Dataset: DATA (GitHub, Indusfusion/ResNet). Classes: bad crop, bad crop for item, good crop.

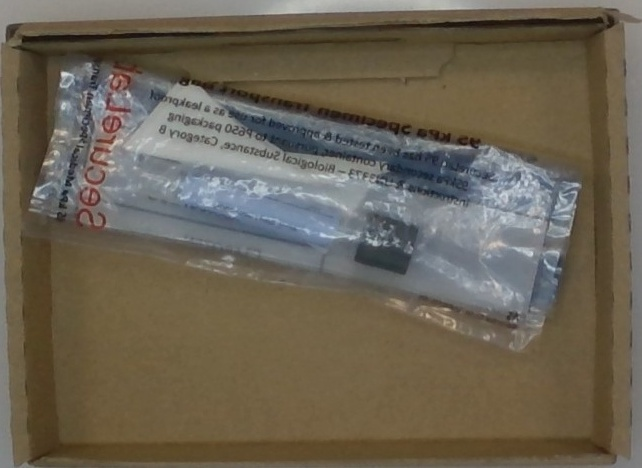
Label: good crop

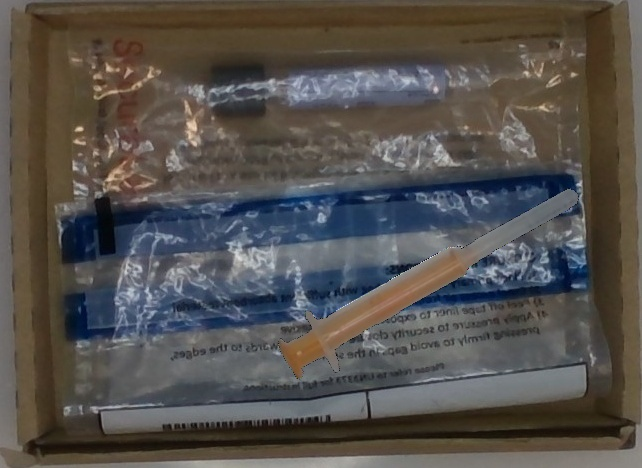
Label: bad crop

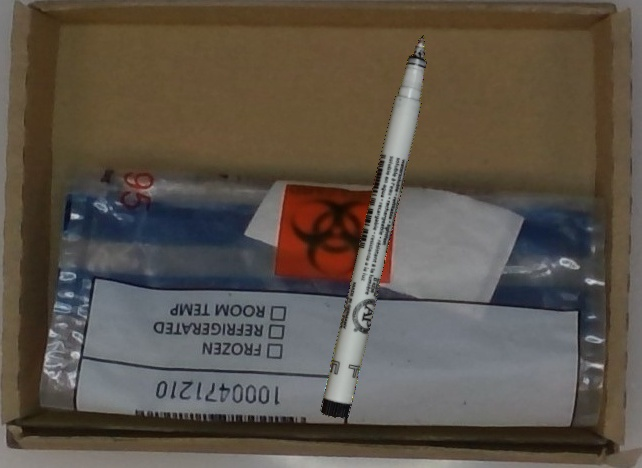
Label: bad crop for item

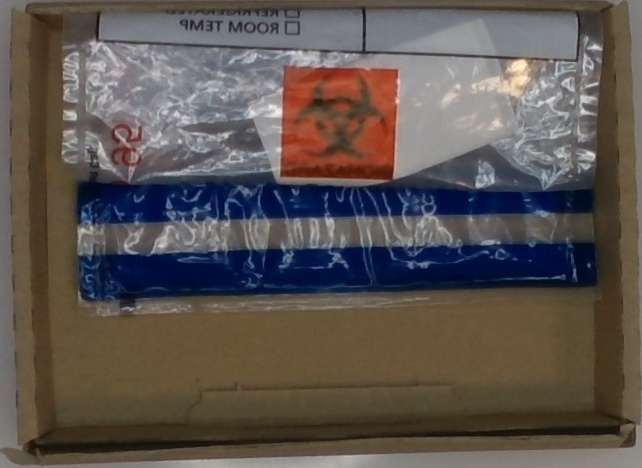
Label: good crop

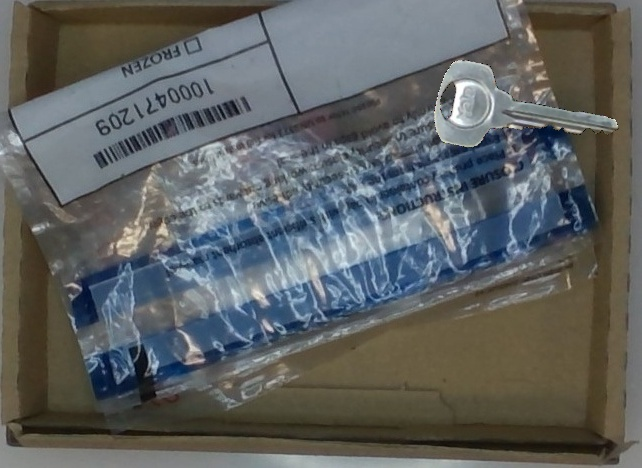
Label: bad crop

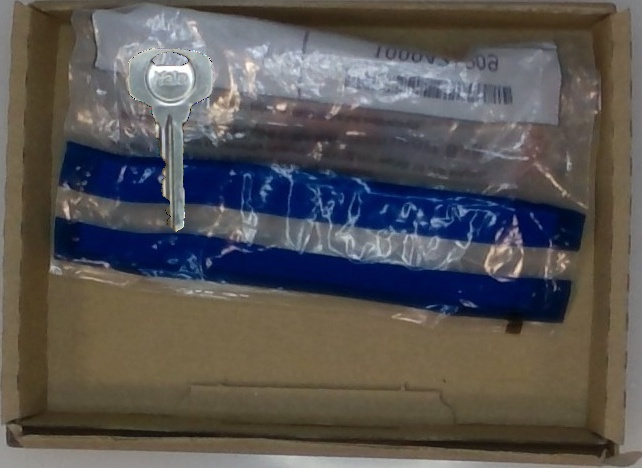
Label: bad crop for item
